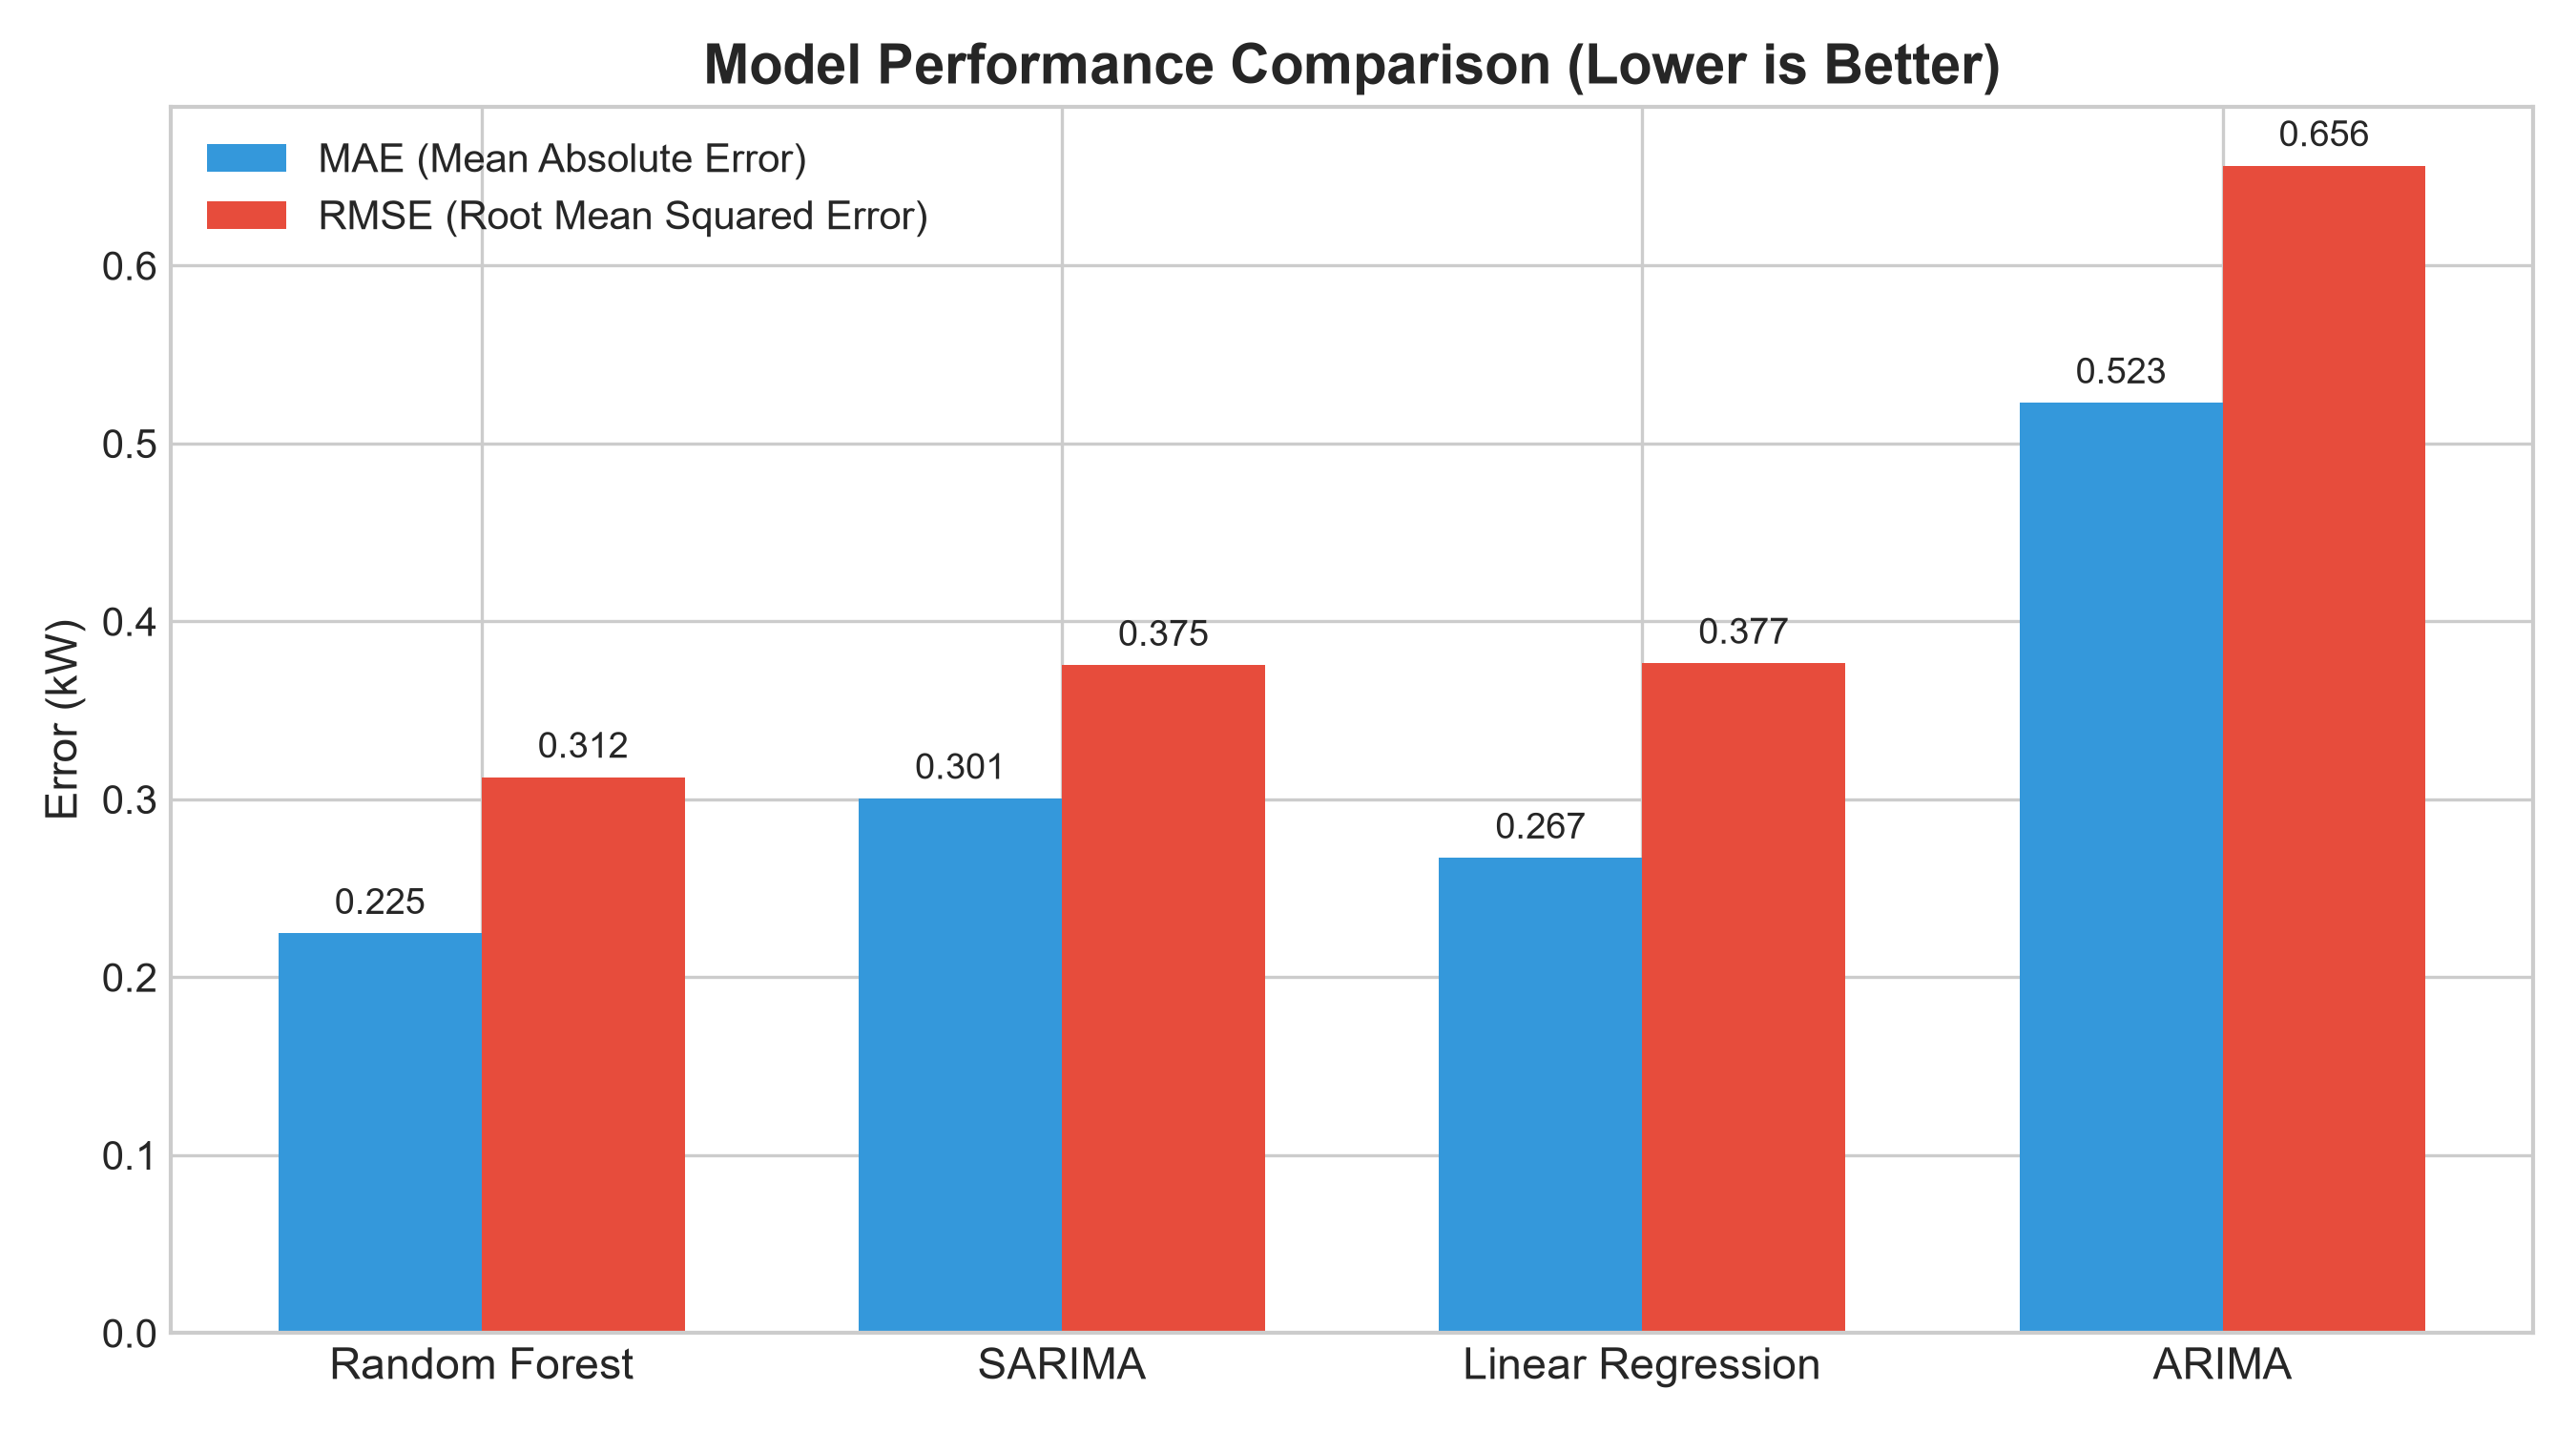

The file beside this chart, header and first rows:
Model, MAE, RMSE, Rank
Random Forest, 0.2247, 0.3125, 1
SARIMA, 0.3006, 0.3754, 2
Linear Regression, 0.2671, 0.3766, 3
ARIMA, 0.5229, 0.6562, 4
